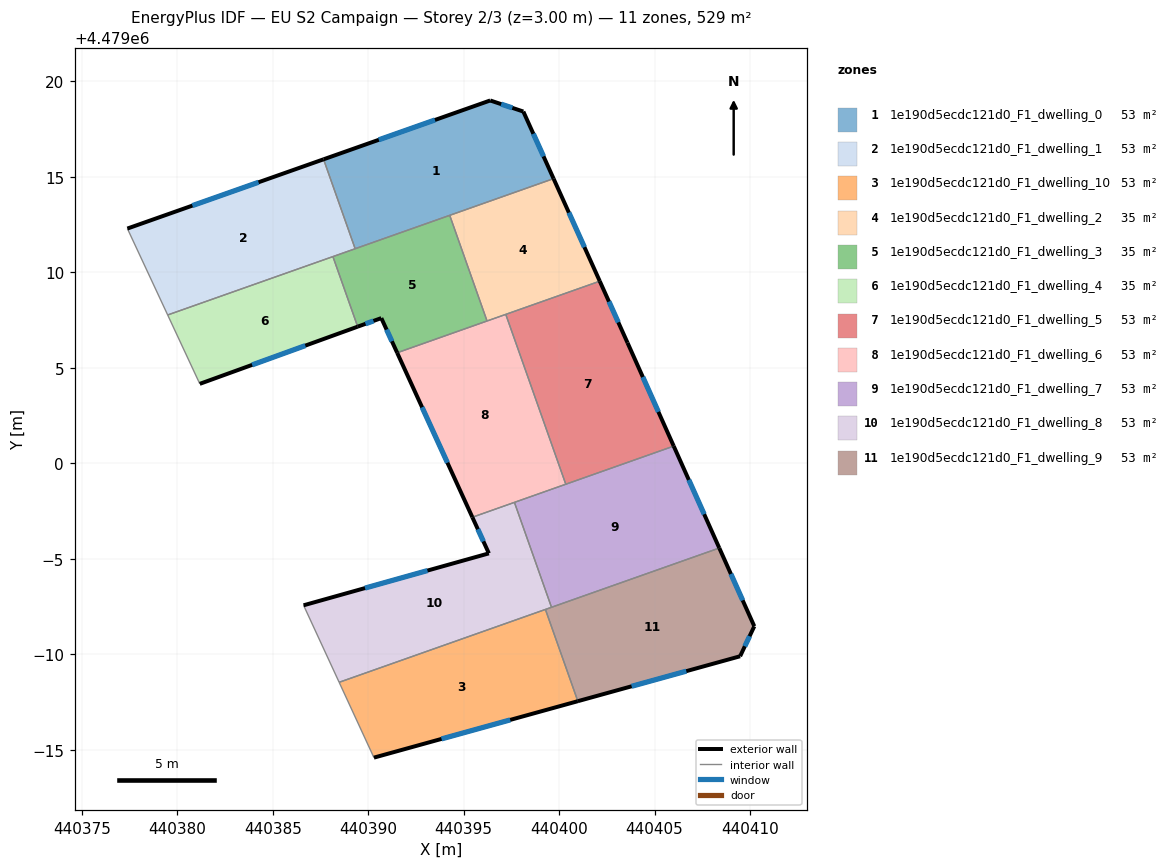
=== STOREY PLAN SPEC (per zone: floor XY polygon, exterior-wall plan segments, windows/doors) ===
zone 1: 1e190d5ecdc121d0_F1_dwelling_0  (52.9 m²)
  floor: (440399.71, 4479014.91) (440398.13, 4479018.43) (440396.39, 4479019.01) (440387.66, 4479015.92) (440389.32, 4479011.24)
  exterior wall: (440387.66, 4479015.92) – (440396.39, 4479019.01)  [9.3 m]
    window: (440390.56, 4479016.95) – (440393.50, 4479017.98)  [3.2 m²]
  exterior wall: (440396.39, 4479019.01) – (440398.13, 4479018.43)  [1.8 m]
    window: (440396.97, 4479018.81) – (440397.55, 4479018.62)  [0.6 m²]
  exterior wall: (440398.13, 4479018.43) – (440399.71, 4479014.91)  [3.9 m]
    window: (440398.65, 4479017.26) – (440399.18, 4479016.08)  [1.3 m²]
  interior walls: 3
zone 2: 1e190d5ecdc121d0_F1_dwelling_1  (52.9 m²)
  floor: (440389.32, 4479011.24) (440387.66, 4479015.92) (440377.39, 4479012.30) (440379.50, 4479007.77)
  exterior wall: (440377.39, 4479012.30) – (440387.66, 4479015.92)  [10.9 m]
    window: (440380.79, 4479013.50) – (440384.26, 4479014.72)  [3.7 m²]
  interior walls: 4
zone 3: 1e190d5ecdc121d0_F1_dwelling_10  (53.0 m²)
  floor: (440400.98, 4478987.54) (440399.28, 4478992.35) (440388.48, 4478988.53) (440390.30, 4478984.59)
  exterior wall: (440400.98, 4478987.54) – (440390.30, 4478984.59)  [11.1 m]
    window: (440397.44, 4478986.56) – (440393.84, 4478985.57)  [3.8 m²]
  interior walls: 3
zone 4: 1e190d5ecdc121d0_F1_dwelling_2  (35.3 m²)
  floor: (440402.13, 4479009.54) (440399.71, 4479014.91) (440394.27, 4479012.99) (440396.23, 4479007.46)
  exterior wall: (440399.71, 4479014.91) – (440402.13, 4479009.54)  [5.9 m]
    window: (440400.51, 4479013.13) – (440401.33, 4479011.32)  [2.0 m²]
  interior walls: 4
zone 5: 1e190d5ecdc121d0_F1_dwelling_3  (35.3 m²)
  floor: (440396.23, 4479007.46) (440394.27, 4479012.99) (440388.15, 4479010.83) (440389.45, 4479007.16) (440390.69, 4479007.61) (440391.52, 4479005.79)
  exterior wall: (440391.52, 4479005.79) – (440390.69, 4479007.61)  [2.0 m]
    window: (440391.24, 4479006.39) – (440390.96, 4479007.01)  [0.7 m²]
  exterior wall: (440390.69, 4479007.61) – (440389.45, 4479007.16)  [1.3 m]
    window: (440390.28, 4479007.46) – (440389.86, 4479007.31)  [0.4 m²]
  interior walls: 5
zone 6: 1e190d5ecdc121d0_F1_dwelling_4  (35.3 m²)
  floor: (440389.45, 4479007.16) (440388.15, 4479010.83) (440379.50, 4479007.77) (440381.18, 4479004.16)
  exterior wall: (440389.45, 4479007.16) – (440381.18, 4479004.16)  [8.8 m]
    window: (440386.71, 4479006.17) – (440383.92, 4479005.16)  [3.0 m²]
  interior walls: 3
zone 7: 1e190d5ecdc121d0_F1_dwelling_5  (52.9 m²)
  floor: (440406.00, 4479000.90) (440403.58, 4479006.32) (440402.13, 4479009.54) (440397.21, 4479007.80) (440400.35, 4478998.91)
  exterior wall: (440402.13, 4479009.54) – (440403.58, 4479006.32)  [3.5 m]
    window: (440402.61, 4479008.47) – (440403.10, 4479007.38)  [1.2 m²]
  exterior wall: (440403.58, 4479006.32) – (440406.00, 4479000.90)  [5.9 m]
    window: (440404.39, 4479004.52) – (440405.20, 4479002.70)  [2.0 m²]
  interior walls: 3
zone 8: 1e190d5ecdc121d0_F1_dwelling_6  (52.9 m²)
  floor: (440400.35, 4478998.91) (440397.21, 4479007.80) (440391.52, 4479005.79) (440395.46, 4478997.18)
  exterior wall: (440395.46, 4478997.18) – (440391.52, 4479005.79)  [9.5 m]
    window: (440394.15, 4479000.03) – (440392.82, 4479002.94)  [3.2 m²]
  interior walls: 5
zone 9: 1e190d5ecdc121d0_F1_dwelling_7  (52.9 m²)
  floor: (440408.39, 4478995.57) (440406.00, 4479000.90) (440397.66, 4478997.96) (440399.60, 4478992.46)
  exterior wall: (440406.00, 4479000.90) – (440408.39, 4478995.57)  [5.8 m]
    window: (440406.79, 4478999.13) – (440407.60, 4478997.33)  [2.0 m²]
  interior walls: 4
zone 10: 1e190d5ecdc121d0_F1_dwelling_8  (52.9 m²)
  floor: (440399.60, 4478992.46) (440397.66, 4478997.96) (440395.46, 4478997.18) (440396.32, 4478995.29) (440386.62, 4478992.57) (440388.48, 4478988.53)
  exterior wall: (440396.32, 4478995.29) – (440395.46, 4478997.18)  [2.1 m]
    window: (440396.04, 4478995.91) – (440395.74, 4478996.55)  [0.7 m²]
  exterior wall: (440386.62, 4478992.57) – (440396.32, 4478995.29)  [10.1 m]
    window: (440389.83, 4478993.47) – (440393.11, 4478994.38)  [3.4 m²]
  interior walls: 5
zone 11: 1e190d5ecdc121d0_F1_dwelling_9  (52.9 m²)
  floor: (440409.48, 4478989.90) (440410.22, 4478991.47) (440408.39, 4478995.57) (440399.28, 4478992.35) (440400.98, 4478987.54)
  exterior wall: (440408.39, 4478995.57) – (440410.22, 4478991.47)  [4.5 m]
    window: (440409.00, 4478994.21) – (440409.62, 4478992.82)  [1.5 m²]
  exterior wall: (440410.22, 4478991.47) – (440409.48, 4478989.90)  [1.7 m]
    window: (440409.98, 4478990.95) – (440409.73, 4478990.42)  [0.6 m²]
  exterior wall: (440409.48, 4478989.90) – (440400.98, 4478987.54)  [8.8 m]
    window: (440406.66, 4478989.12) – (440403.80, 4478988.32)  [3.0 m²]
  interior walls: 3

=== DERIVED (storey summary) ===
Building: EU S2 Campaign
Storey: 2 of 3  (floor level z = 3.00 m)
Storey gross floor area: 529.5 m²
Zones on this storey: 11
  - 1e190d5ecdc121d0_F1_dwelling_0: floor 52.9 m²; exterior wall 14.9 m (44.8 m²); 3 window(s) 5.1 m²; WWR 11.4%
  - 1e190d5ecdc121d0_F1_dwelling_1: floor 52.9 m²; exterior wall 10.9 m (32.7 m²); 1 window(s) 3.7 m²; WWR 11.4%
  - 1e190d5ecdc121d0_F1_dwelling_10: floor 53.0 m²; exterior wall 11.1 m (33.2 m²); 1 window(s) 3.8 m²; WWR 11.4%
  - 1e190d5ecdc121d0_F1_dwelling_2: floor 35.3 m²; exterior wall 5.9 m (17.7 m²); 1 window(s) 2.0 m²; WWR 11.4%
  - 1e190d5ecdc121d0_F1_dwelling_3: floor 35.3 m²; exterior wall 3.3 m (9.9 m²); 2 window(s) 1.1 m²; WWR 11.4%
  - 1e190d5ecdc121d0_F1_dwelling_4: floor 35.3 m²; exterior wall 8.8 m (26.4 m²); 1 window(s) 3.0 m²; WWR 11.4%
  - 1e190d5ecdc121d0_F1_dwelling_5: floor 52.9 m²; exterior wall 9.5 m (28.4 m²); 2 window(s) 3.2 m²; WWR 11.4%
  - 1e190d5ecdc121d0_F1_dwelling_6: floor 52.9 m²; exterior wall 9.5 m (28.4 m²); 1 window(s) 3.2 m²; WWR 11.4%
  - 1e190d5ecdc121d0_F1_dwelling_7: floor 52.9 m²; exterior wall 5.8 m (17.5 m²); 1 window(s) 2.0 m²; WWR 11.4%
  - 1e190d5ecdc121d0_F1_dwelling_8: floor 52.9 m²; exterior wall 12.2 m (36.5 m²); 2 window(s) 4.1 m²; WWR 11.4%
  - 1e190d5ecdc121d0_F1_dwelling_9: floor 52.9 m²; exterior wall 15.0 m (45.1 m²); 3 window(s) 5.1 m²; WWR 11.4%
Zone adjacency (shared interzone walls):
  - 1e190d5ecdc121d0_F1_dwelling_0 ↔ 1e190d5ecdc121d0_F1_dwelling_1
  - 1e190d5ecdc121d0_F1_dwelling_0 ↔ 1e190d5ecdc121d0_F1_dwelling_2
  - 1e190d5ecdc121d0_F1_dwelling_0 ↔ 1e190d5ecdc121d0_F1_dwelling_3
  - 1e190d5ecdc121d0_F1_dwelling_1 ↔ 1e190d5ecdc121d0_F1_dwelling_3
  - 1e190d5ecdc121d0_F1_dwelling_1 ↔ 1e190d5ecdc121d0_F1_dwelling_4
  - 1e190d5ecdc121d0_F1_dwelling_10 ↔ 1e190d5ecdc121d0_F1_dwelling_8
  - 1e190d5ecdc121d0_F1_dwelling_10 ↔ 1e190d5ecdc121d0_F1_dwelling_9
  - 1e190d5ecdc121d0_F1_dwelling_2 ↔ 1e190d5ecdc121d0_F1_dwelling_3
  - 1e190d5ecdc121d0_F1_dwelling_2 ↔ 1e190d5ecdc121d0_F1_dwelling_5
  - 1e190d5ecdc121d0_F1_dwelling_2 ↔ 1e190d5ecdc121d0_F1_dwelling_6
  - 1e190d5ecdc121d0_F1_dwelling_3 ↔ 1e190d5ecdc121d0_F1_dwelling_4
  - 1e190d5ecdc121d0_F1_dwelling_3 ↔ 1e190d5ecdc121d0_F1_dwelling_6
  - 1e190d5ecdc121d0_F1_dwelling_5 ↔ 1e190d5ecdc121d0_F1_dwelling_6
  - 1e190d5ecdc121d0_F1_dwelling_5 ↔ 1e190d5ecdc121d0_F1_dwelling_7
  - 1e190d5ecdc121d0_F1_dwelling_6 ↔ 1e190d5ecdc121d0_F1_dwelling_7
  - 1e190d5ecdc121d0_F1_dwelling_6 ↔ 1e190d5ecdc121d0_F1_dwelling_8
  - 1e190d5ecdc121d0_F1_dwelling_7 ↔ 1e190d5ecdc121d0_F1_dwelling_8
  - 1e190d5ecdc121d0_F1_dwelling_7 ↔ 1e190d5ecdc121d0_F1_dwelling_9
  - 1e190d5ecdc121d0_F1_dwelling_8 ↔ 1e190d5ecdc121d0_F1_dwelling_9